Run: headless pygame with SDL's dummy video driver; simulated clock (each Clock.tick advances the game by its frame time, no real sleeping); random seed 0; keys injected as events and as key.get_pressed() state; mouse plan: one left click at the window centre at the start of phase 2, then a move to the lower-right quarter at the start of phase 3.
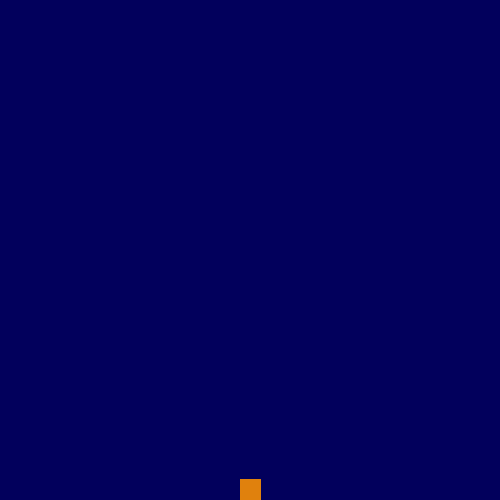
Frame 1 of 4 · flips 1–60 · no input
Frame 2 of 4 · flips 61–180 · clicked the window centre · tapped SPACE, RETURN · held RIGHT (→), D · screen unchanged from frame 1, image omitted
Frame 3 of 4 · flips 181–300 · moved the mouse to the lower-right quarter · held DOWN (↓), S · screen unchanged from frame 2, image omitted
Frame 4 of 4 · flips 301–420 · held LEFT (←), A, UP (↑), W · screen unchanged from frame 3, image omitted

The pygame program that drew these frames:

import pygame, sys, random, math
from pygame.locals import *

pygame.init()
vec = pygame.math.Vector2
c = pygame.Color
FPS = 60
#Size of screen:
WIDTH = 500
HEIGHT = 500
boom_circle = 1
#Colors:
WHITE = (255, 255, 255)
BLACK = (0, 0, 0)
BLUE = (125, 183, 255)
NIGHT_BLUE = (2, 0, 92)
GRASS_GREEN = (14, 176, 19)
ORANGE = (224, 129, 13)
RED = (212, 27, 17)
LASER_SHADOW = c(150, 10, 0, 120) #mulig man må konvertere surface for at alfa verdien skal funke
LASER_RED = (252, 19, 3)
LASER_CORE = (255, 169, 163)

BOX_POS_C = vec(WIDTH/2, HEIGHT-11)

screen = pygame.display.set_mode((WIDTH, HEIGHT))
frame_per_tick = pygame.time.Clock()

las_surf = pygame.Surface((WIDTH, HEIGHT))
las_rect = las_surf.get_rect()
las_surf.set_colorkey(BLACK)
box_surf = pygame.Surface((21, 21))
box_surf.fill(ORANGE)

box_rect = box_surf.get_rect()
box_rect.center = BOX_POS_C

def laser(start, end):
    pygame.draw.line(las_surf, LASER_SHADOW, start, end, 16)
    pygame.draw.line(las_surf, LASER_RED, start, end, 8)
    pygame.draw.line(las_surf, LASER_CORE, start, end, 4)
    las_surf.convert_alpha()

def impact(pos, size):
    pygame.draw.circle(las_surf, LASER_CORE, pos, 20 + size, 20 - size)

def shootin_laser():
    pressed = pygame.mouse.get_pressed()
    pos = pygame.mouse.get_pos()
    #print(pos[0])
    las_surf.fill((0, 0, 0, 0))
    
    mouse_x, mouse_y = pos
    box_x = WIDTH/2
    box_y = HEIGHT -11
    if mouse_x == box_x:
        theta = 90
    elif mouse_x > box_x:
        theta = math.degrees(math.atan((box_y-mouse_y)/abs(mouse_x-box_x)))
    else:
        theta = 180 - math.atan((box_y-mouse_y)/abs(mouse_x-box_x))*180/math.pi
    theta_0 = math.atan(2*HEIGHT/WIDTH)*180/math.pi
    if theta < theta_0:
        end_y = box_y - abs(math.tan(math.radians(theta)))*WIDTH/2 + 1
        end_x = WIDTH - 1
    elif theta_0 <= theta < 90:
        end_y = 1
        end_x = HEIGHT/math.tan(math.radians(theta)) + box_x - 1
    elif 90 <= theta < 180 - theta_0:
        end_y = 1
        end_x = box_x - box_y/math.tan(math.radians(180 - theta)) + 1
    else:
        end_y = box_y - math.tan(math.radians(180 - theta))*box_x + 1
        end_x = 1 

    if pressed[0]:
        impact((int(end_x), int(end_y)), boom_circle)
        laser(BOX_POS_C, (end_x, end_y))


while True:

    for event in pygame.event.get():
        if event.type == QUIT:
            pygame.quit()
            sys.exit()
    if boom_circle == 20:
        boom_circle = 0
    boom_circle += 1

    shootin_laser()
    screen.fill(NIGHT_BLUE)
    screen.blit(las_surf, las_rect)
    screen.blit(box_surf, box_rect)

    pygame.display.update()
    frame_per_tick.tick(FPS)
